Dataset: archive_png (GitHub, hzyen/digit_and_symbol_recognition). Classes: decimal point, div, equal sign, minus sign, original number, original sign, other number, other sign, plus sign, times.

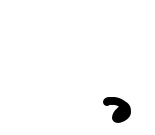
Label: decimal point

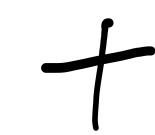
Label: plus sign

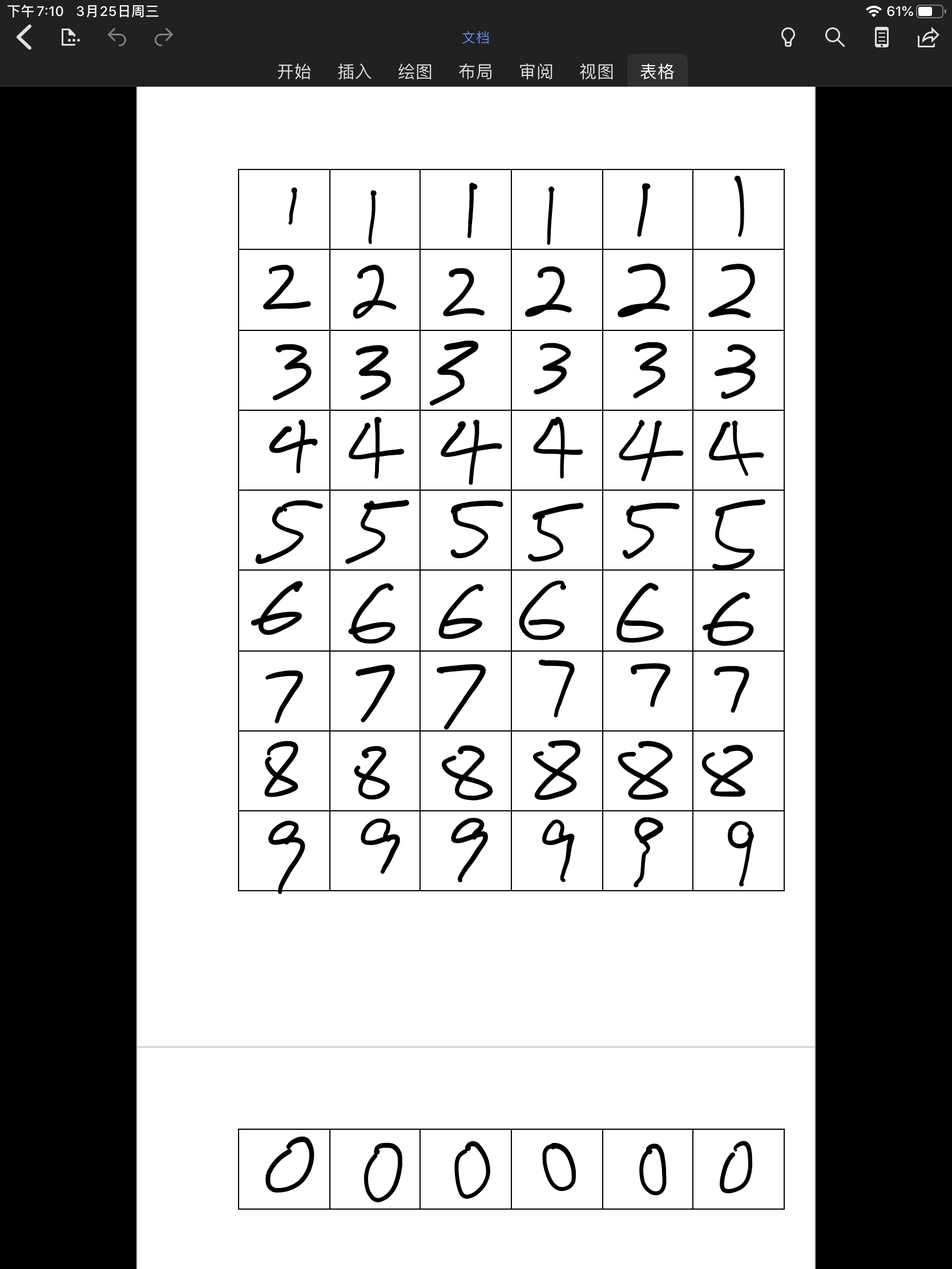
Label: original number

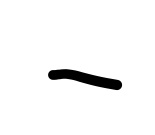
Label: minus sign

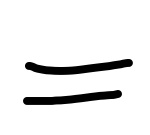
Label: equal sign

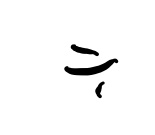
Label: div
